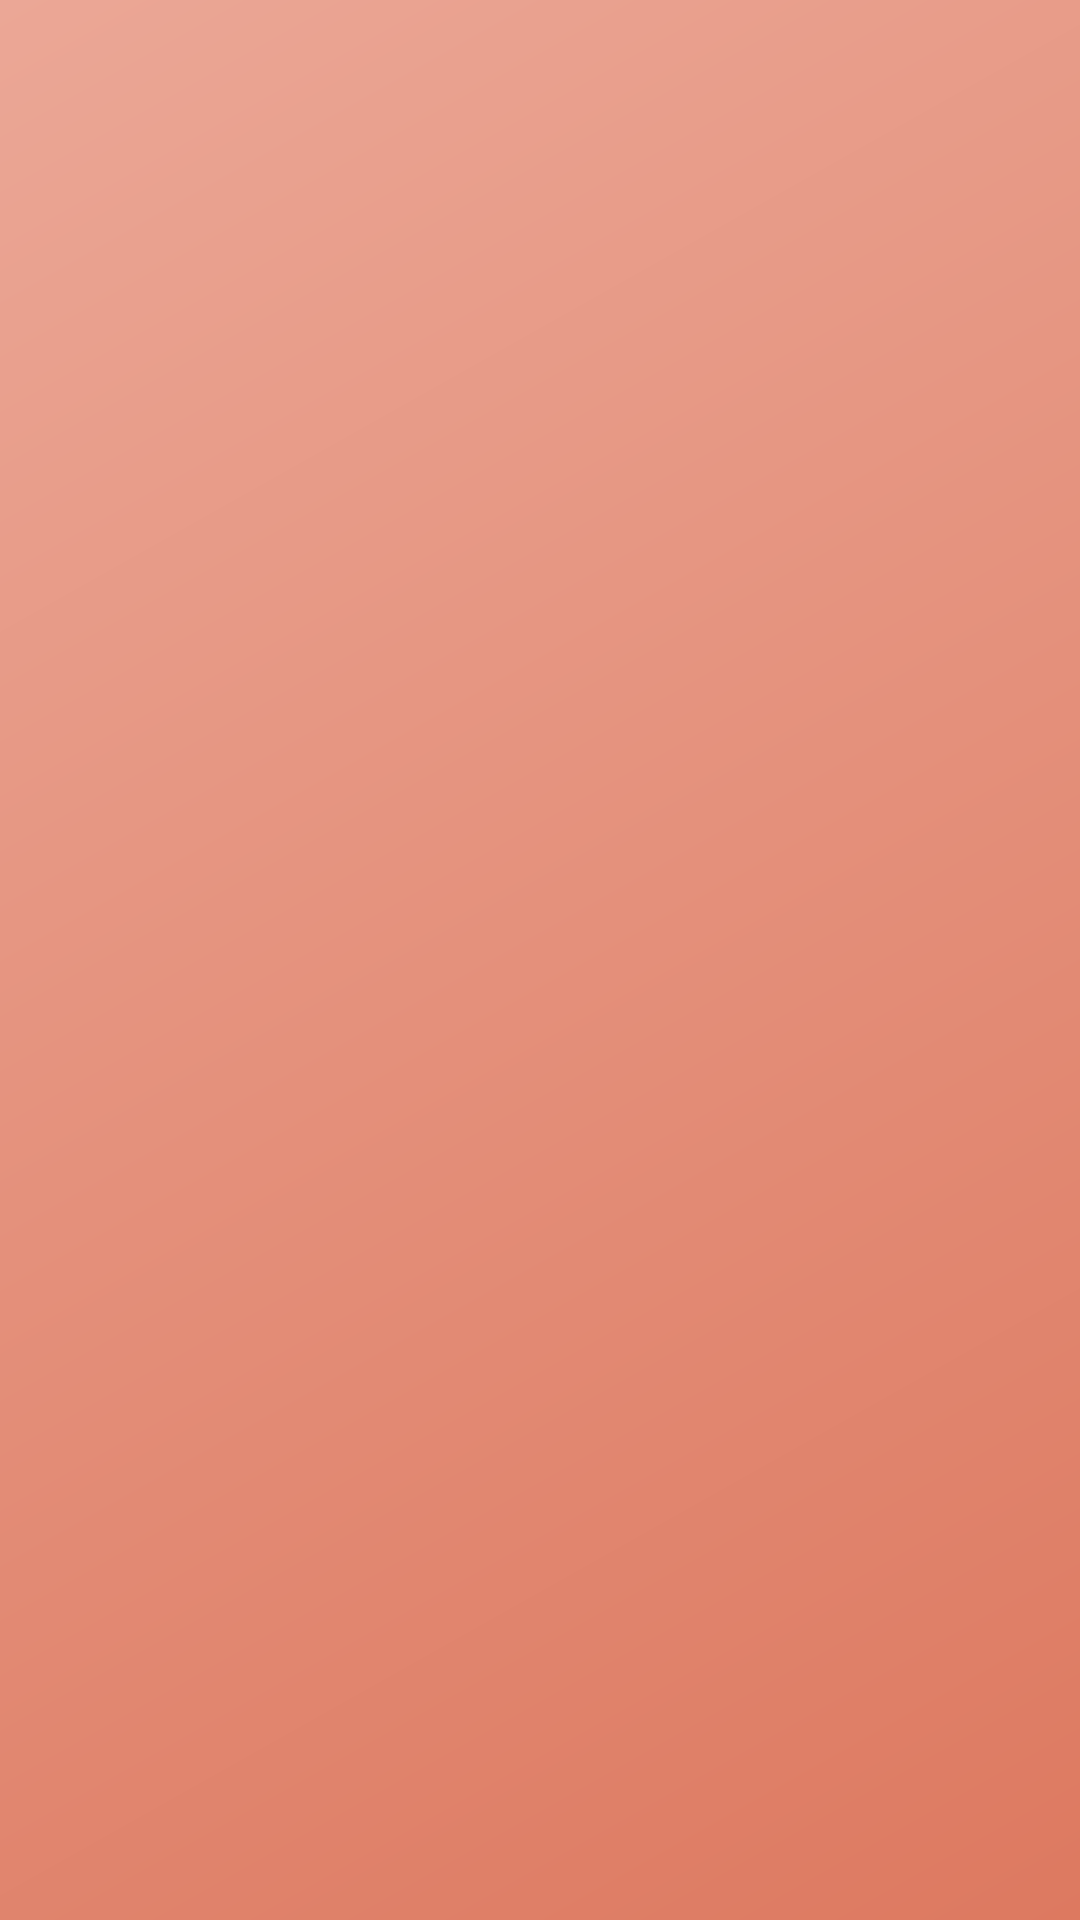

Layout XML and referenced resources for this Android screen:
<!-- AndroidManifest.xml: application theme AppTheme -->
<!-- res/layout/activity_splash.xml -->
<?xml version="1.0" encoding="utf-8"?>
<androidx.constraintlayout.widget.ConstraintLayout xmlns:android="http://schemas.android.com/apk/res/android"
    xmlns:app="http://schemas.android.com/apk/res-auto"
    android:layout_width="match_parent"
    android:layout_height="match_parent"
    android:background="@drawable/bg_splash">

    <ImageView
        android:id="@+id/imageView3"
        android:layout_width="wrap_content"
        android:layout_height="wrap_content"
        android:layout_marginTop="281dp"
        android:layout_marginBottom="363dp"
        app:layout_constraintBottom_toBottomOf="parent"
        app:layout_constraintEnd_toEndOf="parent"
        app:layout_constraintStart_toStartOf="parent"
        app:layout_constraintTop_toTopOf="parent"
        app:srcCompat="@drawable/icon_splash"
        android:contentDescription="스플래시 로고" />

    <TextView
        android:id="@+id/textView"
        android:layout_width="wrap_content"
        android:layout_height="wrap_content"
        android:layout_marginTop="646dp"
        android:layout_marginBottom="152dp"
        android:text="@string/splash_title"
        android:textColor="#ffffff"
        android:textSize="20dp"
        app:layout_constraintBottom_toBottomOf="parent"
        app:layout_constraintEnd_toEndOf="parent"
        app:layout_constraintStart_toStartOf="parent"
        app:layout_constraintTop_toTopOf="parent"
        android:fontFamily="@font/sc_dream5"
        android:textStyle="normal"
        android:letterSpacing="0.4"
        android:lineSpacingExtra="10sp"
        android:gravity="center_horizontal" />

</androidx.constraintlayout.widget.ConstraintLayout>
<!-- resources referenced by this layout -->
<resources>
  <!-- drawable bg_splash (drawable-xhdpi) -->
  <?xml version="1.0" encoding="utf-8"?>
  <shape xmlns:android="http://schemas.android.com/apk/res/android">
      <gradient
          android:type="linear"
          android:startColor="#eba796"
          android:endColor="#dd7960"
          android:angle="315" />
  </shape>
  <!-- drawable icon_splash: png bitmap (drawable-hdpi, 2583 bytes) -->
  <string name="splash_title">청각장애인용</string>
  <style name="AppTheme" parent="Theme.AppCompat.Light.NoActionBar">
          
          <item name="colorPrimary">@color/colorPrimary</item>
          <item name="colorPrimaryDark">@color/colorPrimaryDark</item>
          <item name="colorAccent">@color/colorAccent</item>
      </style>
  <color name="colorPrimary">#9B9B9B</color>
  <color name="colorPrimaryDark">#7C7C7C</color>
  <color name="colorAccent">#EBA796</color>
</resources>
